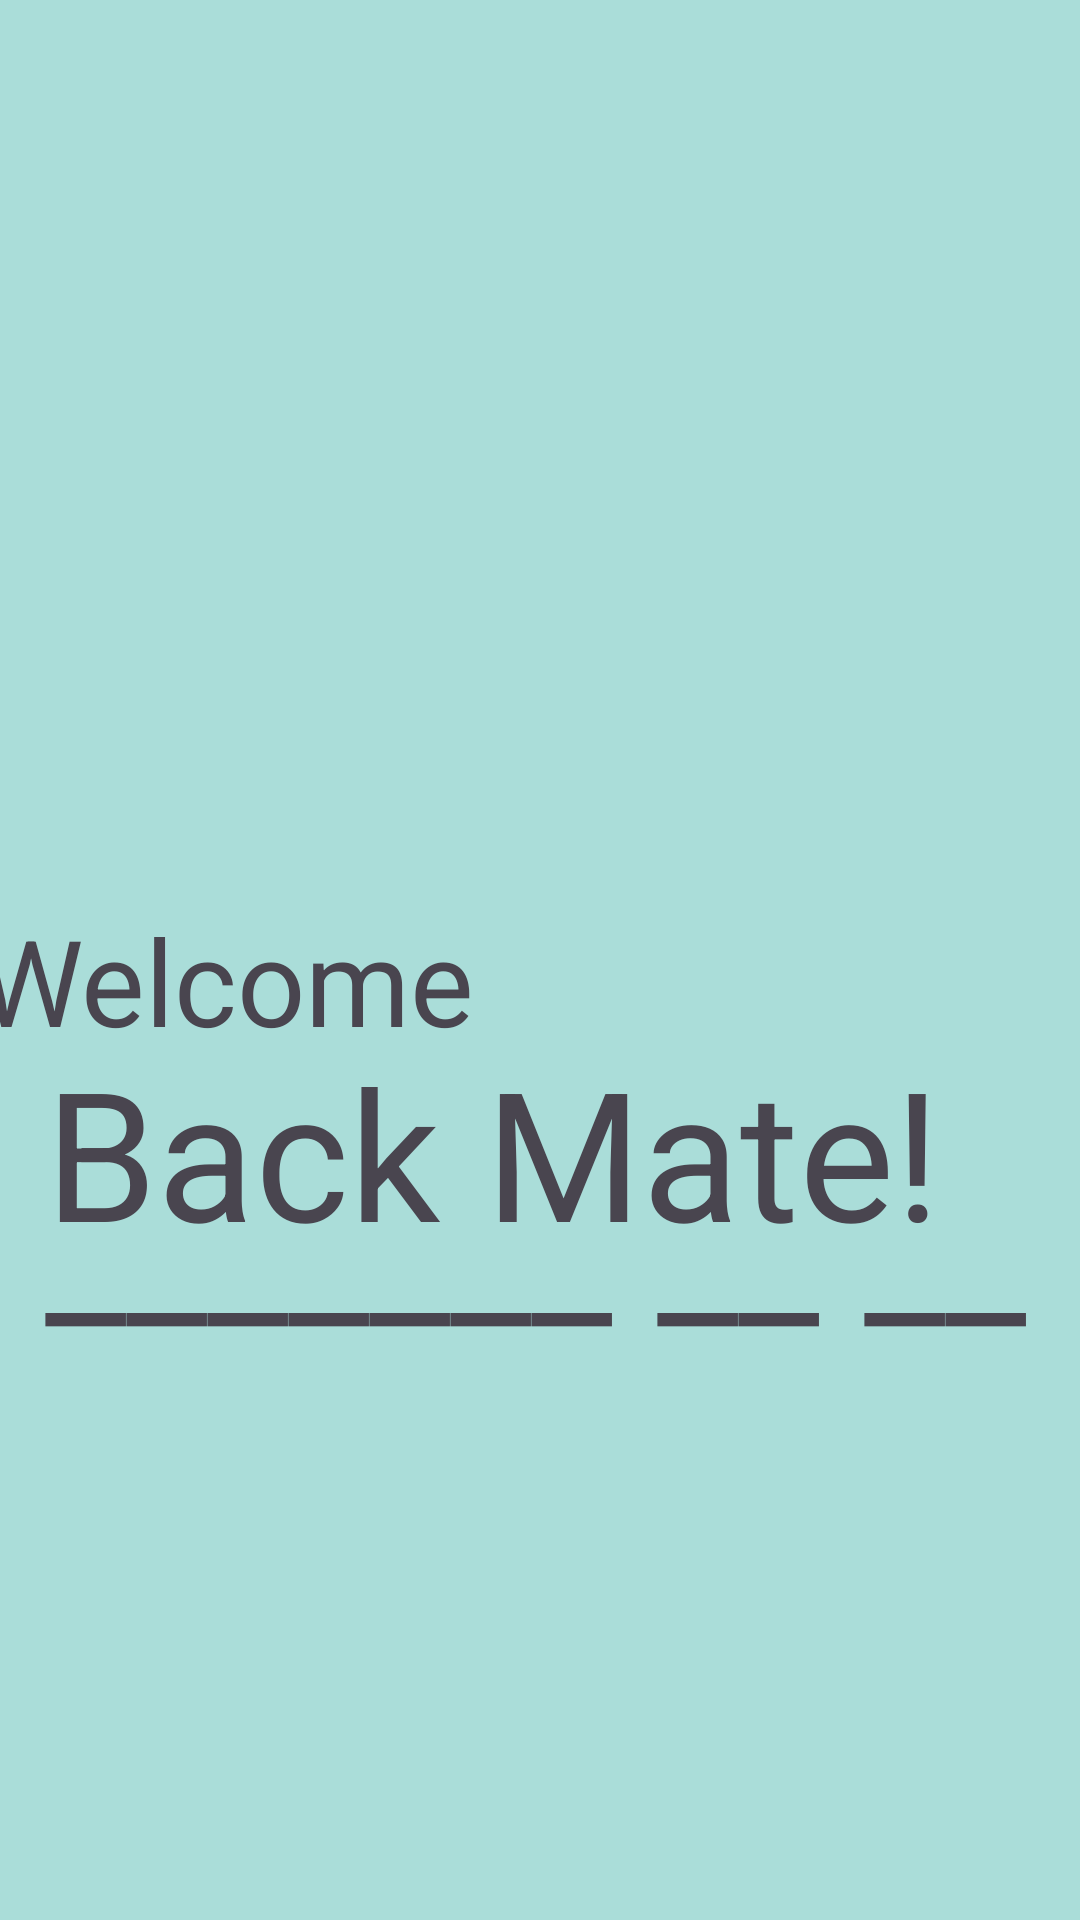

Here is an Android app screen rendered from its layout file. Give the layout XML and the strings, colors and styles it references.
<!-- AndroidManifest.xml: application theme Theme.CodeOfiesta -->
<!-- res/layout/activity_main.xml -->
<?xml version="1.0" encoding="utf-8"?>
<LinearLayout
    xmlns:android="http://schemas.android.com/apk/res/android"
    xmlns:app="http://schemas.android.com/apk/res-auto"
    xmlns:tools="http://schemas.android.com/tools"
    android:layout_width="match_parent"
    android:layout_height="match_parent"
    android:orientation="vertical"
    android:background="#AADDD9"
    tools:context=".MainActivity">

    <TextView
        android:id="@+id/textView3"
        android:layout_width="wrap_content"
        android:layout_height="wrap_content"
        android:layout_marginTop="300dp"
        android:layout_marginBottom="-10dp"
        android:layout_marginStart="-105dp"
        android:text="@string/welcometxt"
        android:layout_gravity="center"
        android:textSize="40sp"

        app:layout_constraintBottom_toTopOf="@+id/textView2"
        app:layout_constraintEnd_toEndOf="parent"
        app:layout_constraintStart_toStartOf="parent"
        app:layout_constraintTop_toTopOf="parent" />

    <TextView
        android:id="@+id/textView"
        android:layout_width="wrap_content"
        android:layout_height="wrap_content"
        android:layout_marginStart="15dp"
        android:text="@string/back_mate"
        android:textSize="60sp"
        app:layout_constraintBottom_toTopOf="@+id/button"
        app:layout_constraintEnd_toEndOf="parent"
        app:layout_constraintHorizontal_bias="0.495"
        app:layout_constraintStart_toStartOf="parent"
        app:layout_constraintTop_toTopOf="parent"
        app:layout_constraintVertical_bias="0.871"
        tools:ignore="VisualLintOverlap" />

    <TextView
        android:id="@+id/textView4"
        android:layout_width="wrap_content"
        android:layout_height="wrap_content"
        android:layout_marginTop="-50dp"
        android:layout_marginStart="15dp"
        android:text="@string/dash1"
        android:textSize="60sp" />

    <Button
        android:id="@+id/button"
        android:layout_width="wrap_content"
        android:layout_height="wrap_content"
        android:layout_gravity="center"
        android:layout_marginTop="200dp"
        android:layout_marginStart="100dp"
        android:layout_marginBottom="16dp"
        android:text="@string/startbtn"
        android:textSize="30sp"
        app:layout_constraintBottom_toBottomOf="parent"
        app:layout_constraintEnd_toEndOf="parent"
        app:layout_constraintStart_toStartOf="parent" />

</LinearLayout>
<!-- resources referenced by this layout -->
<resources>
  <string name="back_mate">Back Mate!</string>
  <string name="dash1">_______ __ __</string>
  <string name="startbtn">Start -&gt;</string>
  <string name="welcometxt">Welcome</string>
  <style name="Theme.CodeOfiesta" parent="Base.Theme.CodeOfiesta" />
  <style name="Base.Theme.CodeOfiesta" parent="Theme.Material3.DayNight.NoActionBar">
          
          
      </style>
</resources>
